Run: headless pygame with SDL's dummy video driver; simulated clock (each Clock.tick advances the game by its frame time, no real sleeping); random seed 0; keys injected as events and as key.get_pressed() state; no mouse input.
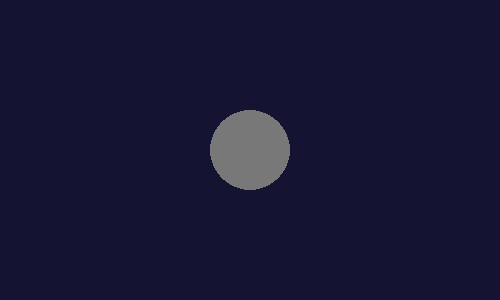
Frame 1 of 4 · flips 1–60 · no input
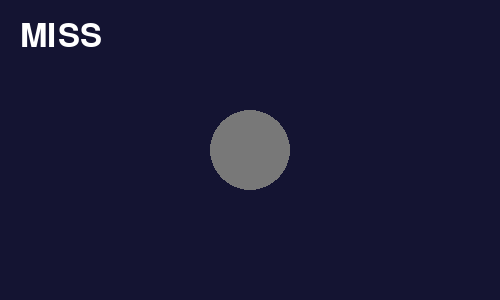
Frame 2 of 4 · flips 61–180 · tapped SPACE, RETURN · held RIGHT (→), D
Frame 3 of 4 · flips 181–300 · held DOWN (↓), S · screen unchanged from frame 2, image omitted
Frame 4 of 4 · flips 301–420 · held LEFT (←), A, UP (↑), W · screen unchanged from frame 3, image omitted

The pygame program that drew these frames:

import pygame

pygame.init()
screen = pygame.display.set_mode((500, 300))
clock = pygame.time.Clock()

BPM = 60                   # beats per minute
BEAT_MS = 60000 // BPM    # ms between beats
HIT_WINDOW = 150          # how close to beat = GOOD

last_beat = pygame.time.get_ticks()
feedback = ""

running = True
while running:
    now = pygame.time.get_ticks()

    # ---- HANDLE EVENTS ----
    for event in pygame.event.get():
        if event.type == pygame.QUIT:
            running = False

        if event.type == pygame.KEYDOWN and event.key == pygame.K_SPACE:
            time_since = now - last_beat
            if 0 <= time_since <= HIT_WINDOW:
                feedback = "GOOD!"
            else:
                feedback = "MISS"

    # ---- UPDATE BEAT ----
    if now - last_beat >= BEAT_MS:
        last_beat += BEAT_MS

    # ---- DRAW ----
    screen.fill((20, 20, 50))

    # circle flashes ON BEAT
    time_since = now - last_beat
    if 0 <= time_since <= 150:
        color = (255, 255, 255)   # bright
    else:
        color = (120, 120, 120)   # dim

    pygame.draw.circle(screen, color, (250, 150), 40)

    # draw feedback text
    font = pygame.font.Font(None, 48)
    text = font.render(feedback, True, (255, 255, 255))
    screen.blit(text, (20, 20))

    pygame.display.flip()
    clock.tick(60)

pygame.quit()
